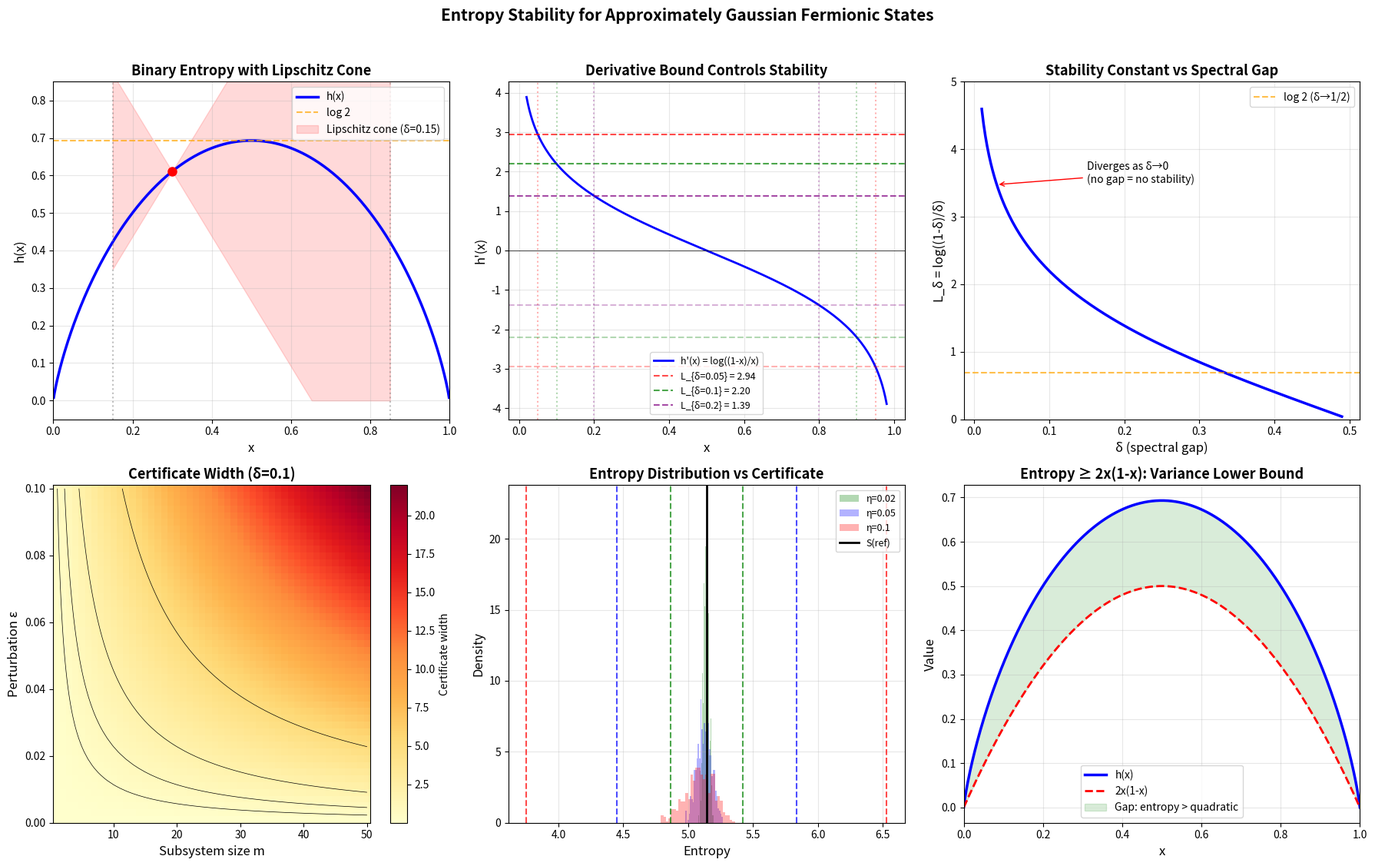

This figure's Python source:
#!/usr/bin/env python3
"""
Visualization 1: Entropy Stability Landscape

Visualizes the binary entropy function, its Lipschitz bounds, and the
certified entropy intervals as a function of spectral gap and perturbation.
Shows how the entropy stability constant L_delta diverges as delta -> 0.
"""

import numpy as np
import matplotlib
matplotlib.use('Agg')
import matplotlib.pyplot as plt
from matplotlib.patches import FancyBboxPatch


def binary_entropy(x):
    x = np.asarray(x, dtype=float)
    result = np.zeros_like(x)
    mask = (x > 0) & (x < 1)
    xm = x[mask]
    result[mask] = -xm * np.log(xm) - (1 - xm) * np.log(1 - xm)
    return result


def entropy_stability_constant(delta):
    return np.log((1 - delta) / delta)


fig, axes = plt.subplots(2, 3, figsize=(18, 11))

# Panel 1: Binary entropy with Lipschitz cones
ax = axes[0, 0]
x = np.linspace(0.001, 0.999, 500)
ax.plot(x, binary_entropy(x), 'b-', linewidth=2.5, label='h(x)')
ax.axhline(np.log(2), color='orange', linestyle='--', alpha=0.7, label='log 2')

# Draw Lipschitz cone at x=0.3 for delta=0.15
x0, delta = 0.3, 0.15
L = entropy_stability_constant(delta)
h0 = binary_entropy(np.array([x0]))[0]
x_cone = np.linspace(delta, 1-delta, 100)
upper_cone = h0 + L * np.abs(x_cone - x0)
lower_cone = h0 - L * np.abs(x_cone - x0)
ax.fill_between(x_cone, np.maximum(lower_cone, 0), upper_cone,
                alpha=0.15, color='red', label=f'Lipschitz cone (δ={delta})')
ax.plot(x0, h0, 'ro', markersize=8, zorder=5)
ax.axvline(delta, color='gray', linestyle=':', alpha=0.5)
ax.axvline(1-delta, color='gray', linestyle=':', alpha=0.5)
ax.set_xlabel('x', fontsize=12)
ax.set_ylabel('h(x)', fontsize=12)
ax.set_title('Binary Entropy with Lipschitz Cone', fontsize=13, fontweight='bold')
ax.legend(fontsize=10)
ax.grid(True, alpha=0.3)
ax.set_xlim(0, 1)
ax.set_ylim(-0.05, 0.85)

# Panel 2: Derivative and bounds
ax = axes[0, 1]
x_int = np.linspace(0.02, 0.98, 500)
deriv = np.log((1 - x_int) / x_int)
ax.plot(x_int, deriv, 'b-', linewidth=2, label="h'(x) = log((1-x)/x)")
for d, color in [(0.05, 'red'), (0.1, 'green'), (0.2, 'purple')]:
    L = entropy_stability_constant(d)
    ax.axhline(L, color=color, linestyle='--', alpha=0.7, label=f'L_{{δ={d}}} = {L:.2f}')
    ax.axhline(-L, color=color, linestyle='--', alpha=0.3)
    ax.axvline(d, color=color, linestyle=':', alpha=0.3)
    ax.axvline(1-d, color=color, linestyle=':', alpha=0.3)
ax.axhline(0, color='black', linewidth=0.5)
ax.set_xlabel('x', fontsize=12)
ax.set_ylabel("h'(x)", fontsize=12)
ax.set_title("Derivative Bound Controls Stability", fontsize=13, fontweight='bold')
ax.legend(fontsize=9)
ax.grid(True, alpha=0.3)

# Panel 3: L_delta vs delta
ax = axes[0, 2]
delta_range = np.linspace(0.01, 0.49, 200)
L_vals = [entropy_stability_constant(d) for d in delta_range]
ax.plot(delta_range, L_vals, 'b-', linewidth=2.5)
ax.set_xlabel('δ (spectral gap)', fontsize=12)
ax.set_ylabel('L_δ = log((1-δ)/δ)', fontsize=12)
ax.set_title('Stability Constant vs Spectral Gap', fontsize=13, fontweight='bold')
ax.axhline(np.log(2), color='orange', linestyle='--', alpha=0.7, label='log 2 (δ→1/2)')
ax.annotate('Diverges as δ→0\n(no gap = no stability)',
            xy=(0.03, entropy_stability_constant(0.03)),
            xytext=(0.15, 3.5), fontsize=10,
            arrowprops=dict(arrowstyle='->', color='red'))
ax.legend(fontsize=10)
ax.grid(True, alpha=0.3)
ax.set_ylim(0, 5)

# Panel 4: Certificate width heatmap (m vs epsilon)
ax = axes[1, 0]
m_vals = np.arange(1, 51)
eps_vals = np.linspace(0.001, 0.1, 50)
M, E = np.meshgrid(m_vals, eps_vals)
delta_fixed = 0.1
L_fixed = entropy_stability_constant(delta_fixed)
W = 2 * M * L_fixed * E
im = ax.pcolormesh(M, E, W, cmap='YlOrRd', shading='auto')
plt.colorbar(im, ax=ax, label='Certificate width')
ax.set_xlabel('Subsystem size m', fontsize=12)
ax.set_ylabel('Perturbation ε', fontsize=12)
ax.set_title(f'Certificate Width (δ={delta_fixed})', fontsize=13, fontweight='bold')
ax.contour(M, E, W, levels=[0.5, 1, 2, 5], colors='black', linewidths=0.5)

# Panel 5: Random perturbation samples with certificate
ax = axes[1, 1]
m = 8
delta = 0.15
np.random.seed(42)
spec0 = np.array([0.25, 0.35, 0.45, 0.55, 0.65, 0.75, 0.4, 0.6])
S0 = sum(binary_entropy(x) for x in spec0)

eta_vals = [0.02, 0.05, 0.1]
colors = ['green', 'blue', 'red']
for eta, color in zip(eta_vals, colors):
    L = entropy_stability_constant(delta)
    lo = S0 - m * L * eta
    hi = S0 + m * L * eta
    entropies = []
    for _ in range(500):
        pert = np.random.uniform(-eta, eta, m)
        spec = np.clip(spec0 + pert, delta, 1 - delta)
        entropies.append(sum(binary_entropy(x) for x in spec))
    ax.hist(entropies, bins=30, alpha=0.3, color=color, density=True,
            label=f'η={eta}')
    ax.axvline(lo, color=color, linestyle='--', alpha=0.7)
    ax.axvline(hi, color=color, linestyle='--', alpha=0.7)
ax.axvline(S0, color='black', linewidth=2, label='S(ref)')
ax.set_xlabel('Entropy', fontsize=12)
ax.set_ylabel('Density', fontsize=12)
ax.set_title('Entropy Distribution vs Certificate', fontsize=13, fontweight='bold')
ax.legend(fontsize=9)
ax.grid(True, alpha=0.3)

# Panel 6: Quadratic lower bound h(x) >= 2x(1-x)
ax = axes[1, 2]
x = np.linspace(0, 1, 500)
ax.plot(x, binary_entropy(x), 'b-', linewidth=2.5, label='h(x)')
ax.plot(x, 2*x*(1-x), 'r--', linewidth=2, label='2x(1-x)')
ax.fill_between(x, 2*x*(1-x), binary_entropy(x), alpha=0.15, color='green',
                label='Gap: entropy > quadratic')
ax.set_xlabel('x', fontsize=12)
ax.set_ylabel('Value', fontsize=12)
ax.set_title('Entropy ≥ 2x(1-x): Variance Lower Bound', fontsize=13, fontweight='bold')
ax.legend(fontsize=10)
ax.grid(True, alpha=0.3)
ax.set_xlim(0, 1)

plt.suptitle('Entropy Stability for Approximately Gaussian Fermionic States',
             fontsize=15, fontweight='bold', y=1.02)
plt.tight_layout()
plt.savefig('viz_entropy_landscape.png', dpi=150, bbox_inches='tight')
print("Saved viz_entropy_landscape.png")
